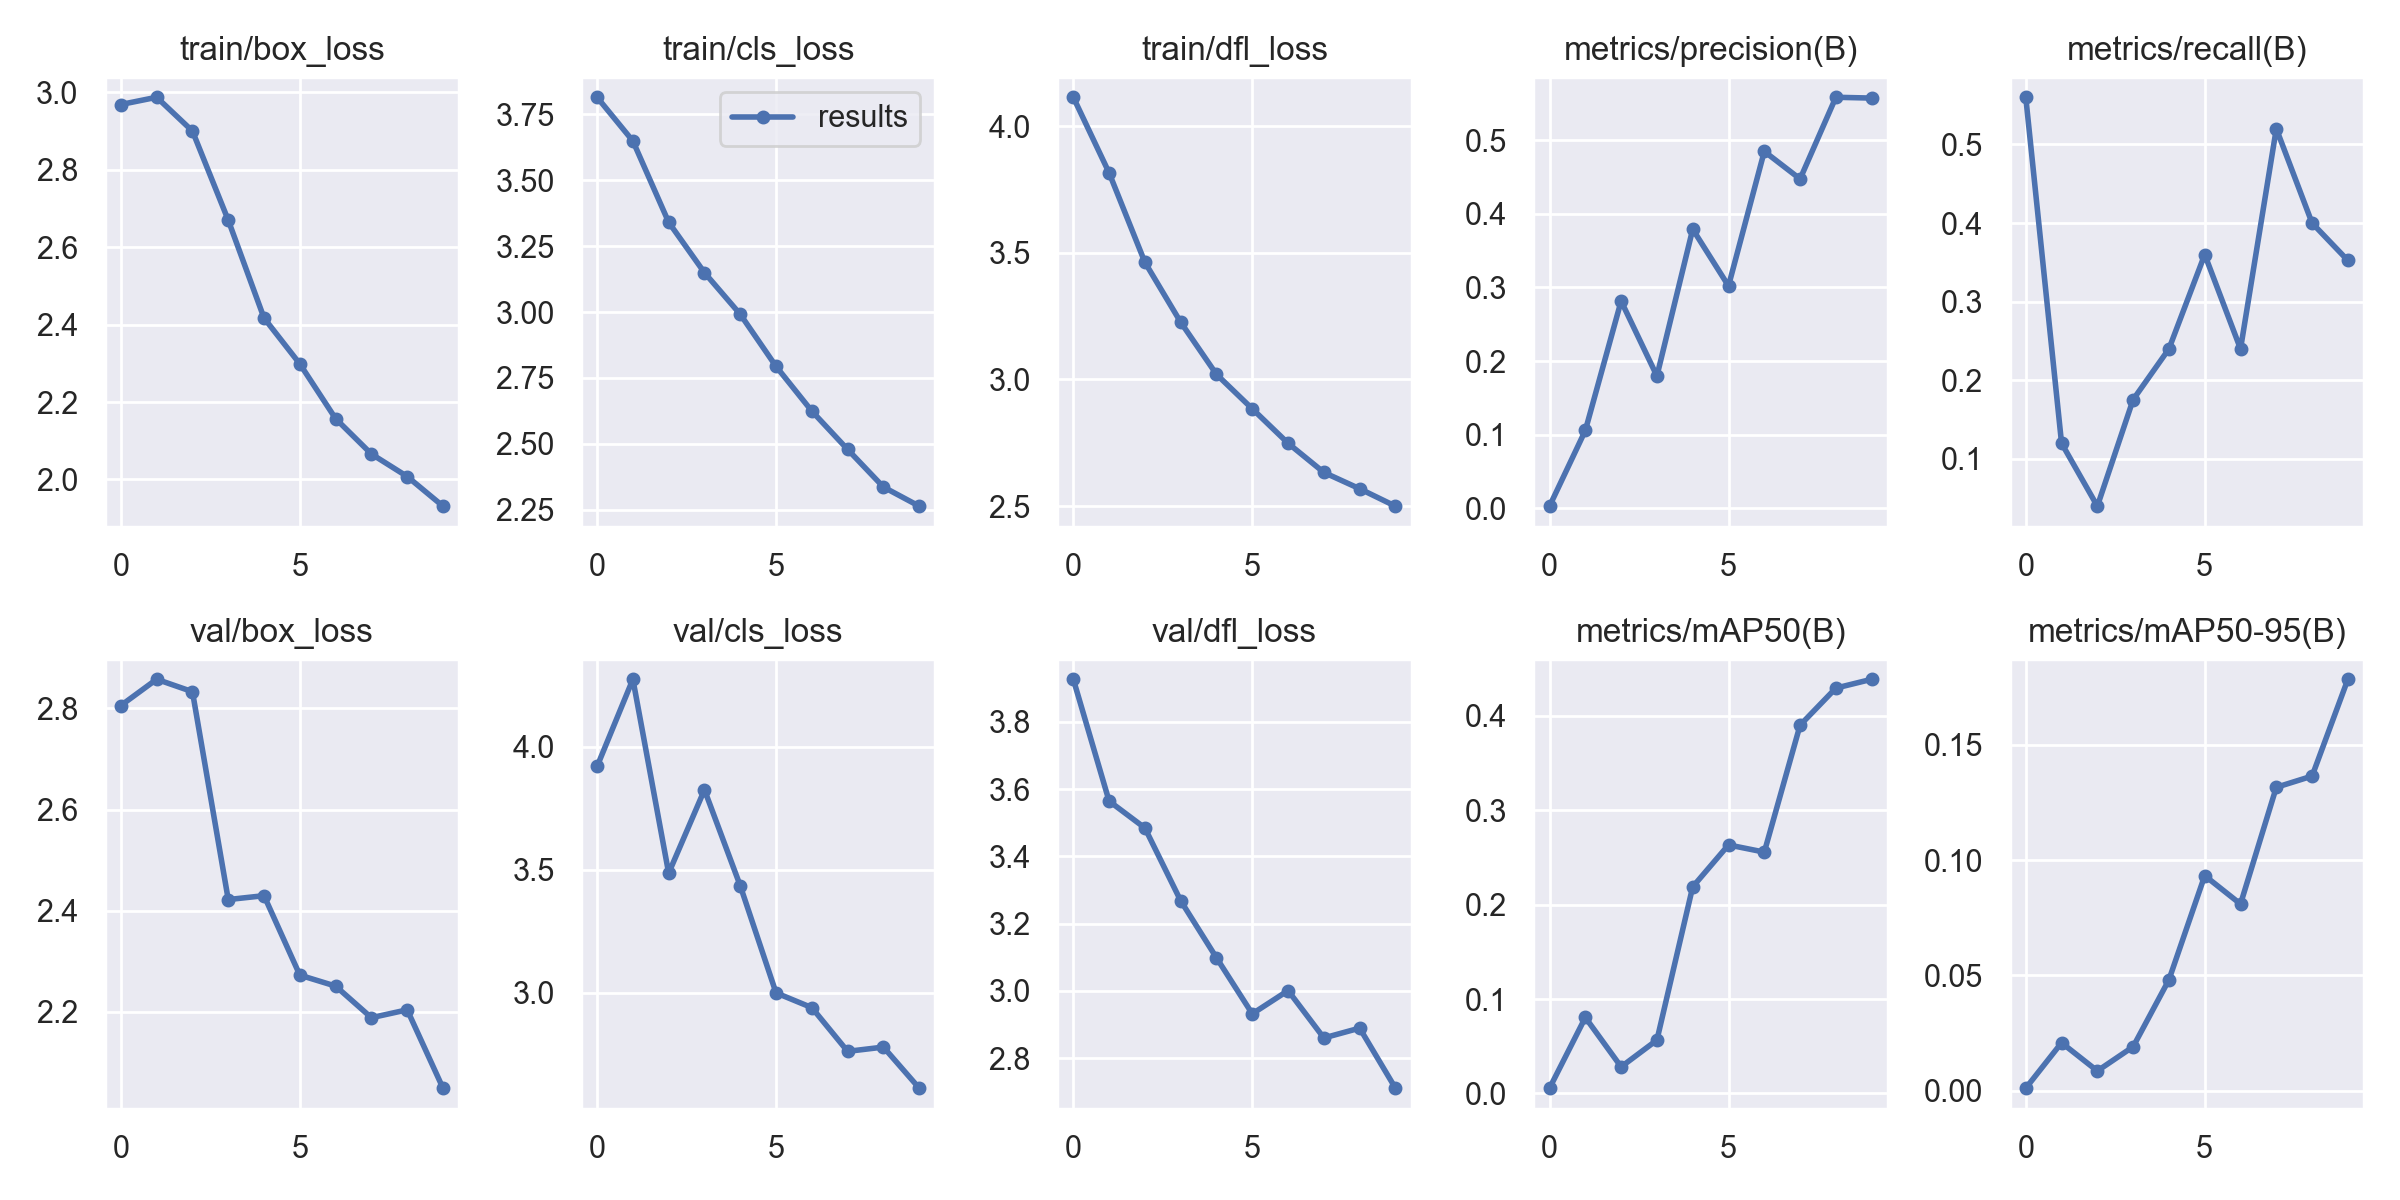

The table this chart was drawn from, first rows:
epoch, train/box_loss, train/cls_loss, train/dfl_loss, metrics/precision(B), metrics/recall(B), metrics/mAP50(B), metrics/mAP50-95(B), val/box_loss, val/cls_loss, val/dfl_loss, lr/pg0, lr/pg1, lr/pg2
0, 2.968, 3.814, 4.114, 0.00292, 0.56, 0.00564, 0.0011, 2.806, 3.92, 3.927, 0.07023, 0.003308, 0.003308
1, 2.987, 3.649, 3.816, 0.1057, 0.12, 0.08047, 0.02079, 2.858, 4.274, 3.564, 0.03957, 0.005984, 0.005984
2, 2.9, 3.34, 3.463, 0.2814, 0.04, 0.02822, 0.00857, 2.833, 3.486, 3.485, 0.008256, 0.007999, 0.007999
3, 2.67, 3.149, 3.226, 0.1796, 0.1756, 0.05654, 0.01908, 2.422, 3.825, 3.268, 0.00703, 0.00703, 0.00703
4, 2.417, 2.991, 3.02, 0.3789, 0.24, 0.2187, 0.0481, 2.43, 3.434, 3.098, 0.00703, 0.00703, 0.00703
5, 2.299, 2.794, 2.884, 0.3019, 0.36, 0.2631, 0.09326, 2.272, 2.999, 2.932, 0.00604, 0.00604, 0.00604
6, 2.157, 2.624, 2.748, 0.4846, 0.24, 0.2555, 0.08096, 2.251, 2.939, 3.001, 0.00505, 0.00505, 0.00505
7, 2.066, 2.479, 2.633, 0.4472, 0.52, 0.3898, 0.1316, 2.188, 2.761, 2.86, 0.00406, 0.00406, 0.00406
8, 2.008, 2.336, 2.568, 0.5581, 0.4, 0.4291, 0.1364, 2.204, 2.779, 2.889, 0.00307, 0.00307, 0.00307
9, 1.931, 2.264, 2.499, 0.557, 0.3524, 0.4384, 0.1784, 2.049, 2.612, 2.711, 0.00208, 0.00208, 0.00208
